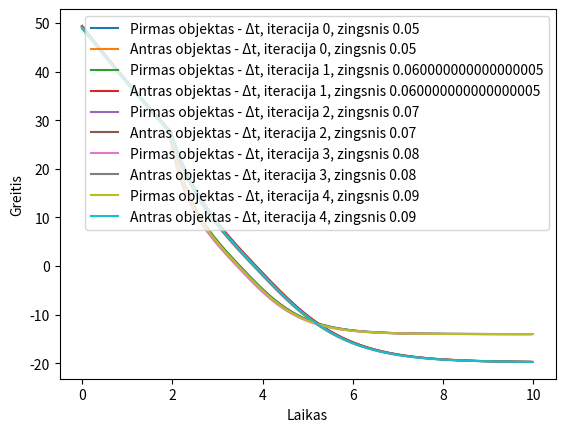

Write the Python code that produced this figure.
import numpy as np
import matplotlib.pyplot as plt
from scipy.integrate import solve_ivp

g = 9.8 #laisvo kritimo pagreitis

m1 = 0.4 #pirmojo mase
m2 = 0.8 #antrojo mase
v0 = 50 #pradinis greitis
ks = 0.001 #abeju kunu koeficinetas
ts = 2 #laikas iki kurio juda abu kunai

k1 = 0.02 #pirmo kuno koeficinetas
k2 = 0.02 #antro kuno koeficinetas
tmax = 10 #maksimalus laikas


def calculate(deltat):
    v1 = 0
    v2 = 0
    t1 = 0
    t2 = 0

    v = v0
    t = 0
    times = []
    speeds1 = []
    speeds2 = []
    while (t <= tmax):
        if t <= ts:
            v += deltat * ((-g*(m1 + m2) - np.sign(v)*ks*v**2)/(m1+m2))
            v1 = v
            v2 = v
        else:
            v1 += deltat * ((-g*m1 - np.sign(v1)*k1*v1**2)/m1)
            v2 += deltat * ((-g*m2 - np.sign(v2)*k2*v2**2)/m2)
            if v1 <= 0 and t1 == 0:
                t1 = t
                print(f"Pirmas objektas pasieks auksciausia taska po: {t1} sec.")
            if v2 <= 0 and t2 == 0:
                t2 = t
                print(f"Antras objektas pasieks auksciausia taska po: {t2} sec.")
        times.append(t)
        speeds1.append(v1)
        speeds2.append(v2)
        t += deltat

   # Plot the results
   # plt.plot(times, speeds1, label="Objektas 1")
   # plt.plot(times, speeds2, label="Objektas 2")
   # plt.xlabel("Laikas (s)")
   # plt.ylabel("Greitis (m/s)")
   # plt.legend()
   # plt.show()
    return times, speeds1, speeds2



def zingsnioKeitimas(prad, galas, step):
    zingsniai = []
    pirmoObjgr = []
    antroObjgr = []
    
    for deltat in np.arange(prad, galas, step):
        times, v1, v2 = calculate(deltat)
        zingsniai.append(times)
        pirmoObjgr.append(v1)
        antroObjgr.append(v2)
        
    for i in range(len(zingsniai)):
        plt.plot(zingsniai[i], pirmoObjgr[i], label=f"Pirmas objektas - Δt, iteracija {i}, zingsnis {prad + i * step}")
        plt.plot(zingsniai[i], antroObjgr[i], label=f"Antras objektas - Δt, iteracija {i}, zingsnis {prad + i * step} ")
        

    plt.xlabel("Laikas")
    plt.ylabel("Greitis")
    plt.legend()
    plt.show()
    


def system(t, y):
    v1, v2 = y
    if t <= ts:
        dv1dt = (-g * (m1 + m2) - np.sign(v1) * ks * v1 ** 2) / (m1 + m2)
        dv2dt = (-g * (m1 + m2) - np.sign(v2) * ks * v2 ** 2) / (m1 + m2)
    else:
        dv1dt = (-g * m1 - np.sign(v1) * k1 * v1 ** 2) / m1
        dv2dt = (-g * m2 - np.sign(v2) * k2 * v2 ** 2) / m2
    return [dv1dt, dv2dt]

def calculate_with_solve_ivp(dz):
    y0 = [v0, v0]  # pradiniai greičiai
    t_span = (0, tmax)
    t_eval = np.arange(0, tmax, dz)  # Šis sąrašas yra jūsų norimas žingsnių dydis

    sol = solve_ivp(system, t_span, y0, t_eval=t_eval, method='RK45')

    return sol.t, sol.y[0], sol.y[1]

def compare_methods(deltat):
    times_euler, speeds1_euler, speeds2_euler = calculate(deltat)
    times_solve_ivp, speeds1_solve_ivp, speeds2_solve_ivp = calculate_with_solve_ivp(deltat)

    plt.plot(times_euler, speeds1_euler, label="Mano objektas 1")
    plt.plot(times_euler, speeds2_euler, label="Mano objektas 2")
    plt.plot(times_solve_ivp, speeds1_solve_ivp, label="solve_ivp objektas 1")
    plt.plot(times_solve_ivp, speeds2_solve_ivp, label="solve_ivp objektas 2")

    plt.xlabel("Laikas (s)")
    plt.ylabel("Greitis (m/s)")
    plt.legend()
    plt.show()


zingsnioKeitimas(0.05, 0.1, 0.01) #3 salyga
#zingsnioKeitimas(1, 2, 0.1) #4 salyga
#calculate(0.01)
#compare_methods(0.01)


